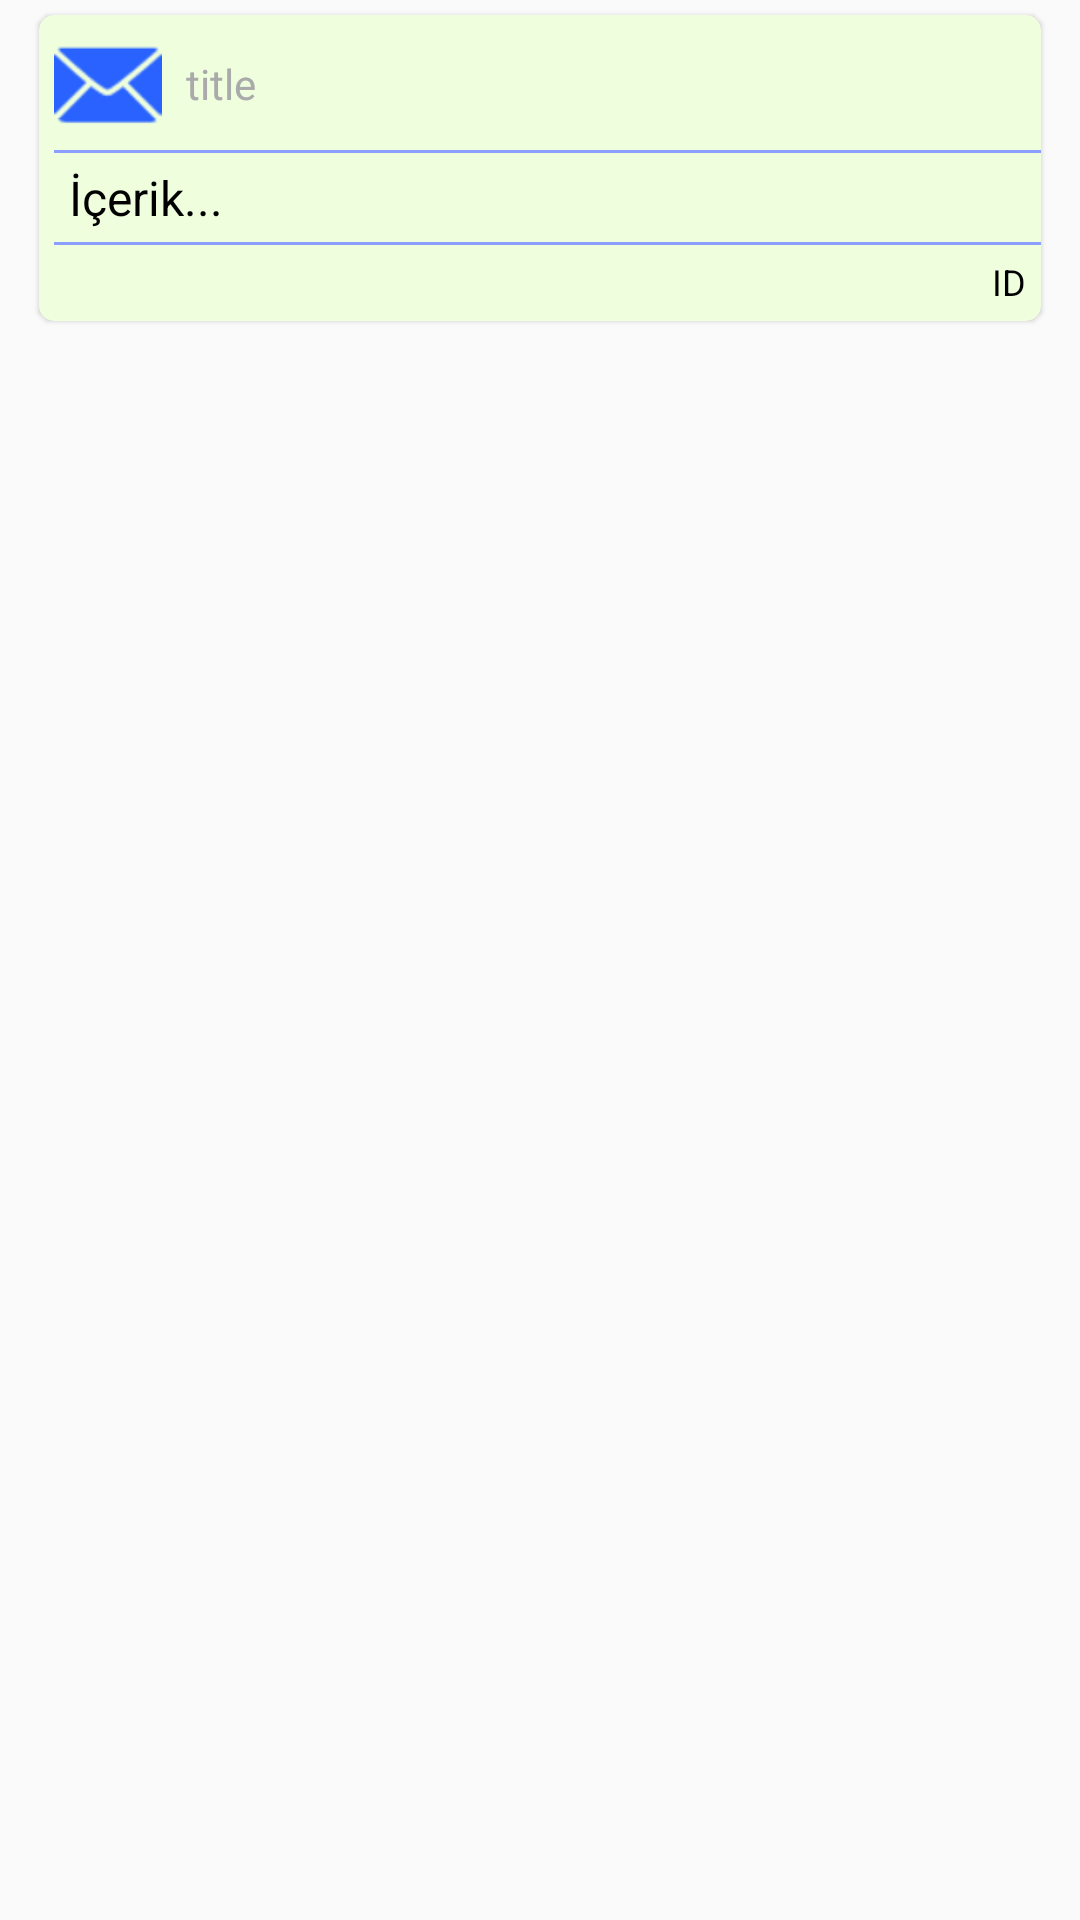

Layout XML and referenced resources for this Android screen:
<!-- AndroidManifest.xml: application theme AppTheme -->
<!-- res/layout/layout_posts_item.xml -->
<?xml version="1.0" encoding="utf-8"?>
<LinearLayout
    xmlns:android="http://schemas.android.com/apk/res/android"
    xmlns:app="http://schemas.android.com/apk/res-auto"
    android:id="@+id/lyt_parent"
    android:layout_width="match_parent"
    android:layout_height="wrap_content"
    android:gravity="start|left"
    android:orientation="horizontal"
    android:paddingLeft="10dp"
    android:paddingTop="2dp"
    android:paddingRight="10dp"
    android:paddingBottom="2dp">

    <androidx.cardview.widget.CardView
        android:id="@+id/cardViewPost"
        android:layout_width="match_parent"
        android:layout_height="wrap_content"
        android:layout_margin="3dp"
        android:layout_marginTop="8dp"
        android:minHeight="32dp"
        android:clickable="true"
        android:foreground="?android:attr/selectableItemBackground"
        app:cardBackgroundColor="#EFFFDE"
        app:cardCornerRadius="5dp"
        app:cardElevation="1dp"
        app:cardUseCompatPadding="false">

        <LinearLayout
            android:layout_width="match_parent"
            android:layout_height="match_parent"
            android:minWidth="180dp"
            android:orientation="vertical"
            android:paddingLeft="5dp"
            android:paddingTop="1dp"
            android:paddingBottom="5dp">

            <LinearLayout
                android:layout_width="match_parent"
                android:layout_height="match_parent"
                android:layout_marginTop="4dp">

                <androidx.constraintlayout.widget.ConstraintLayout
                    android:layout_width="match_parent"
                    android:layout_height="wrap_content"
                    android:baselineAligned="false">

                    <ImageView
                        android:id="@+id/imageViewUser"
                        android:layout_width="36dp"
                        android:layout_height="36dp"
                        android:src="@android:drawable/ic_dialog_email"
                        android:tint="#2962FF"
                        app:layout_constraintBottom_toBottomOf="parent"
                        app:layout_constraintStart_toStartOf="parent"
                        app:layout_constraintTop_toTopOf="parent" />


                    <TextView
                        android:id="@+id/textViewTitle"
                        android:layout_width="0dp"
                        android:layout_height="0dp"
                        android:layout_marginStart="8dp"
                        android:layout_marginTop="8dp"
                        android:layout_marginEnd="8dp"
                        android:layout_marginBottom="8dp"
                        android:gravity="center_vertical"
                        android:lines="1"
                        android:maxLines="2"
                        android:text="title"
                        android:textColor="@android:color/darker_gray"
                        app:layout_constraintBottom_toBottomOf="parent"
                        app:layout_constraintEnd_toEndOf="parent"
                        app:layout_constraintStart_toEndOf="@+id/imageViewUser"
                        app:layout_constraintTop_toTopOf="parent" />
                </androidx.constraintlayout.widget.ConstraintLayout>
            </LinearLayout>

            <View
                android:id="@+id/view3"
                android:layout_width="match_parent"
                android:layout_height="1dp"
                android:layout_marginTop="4dp"
                android:layout_marginBottom="4dp"
                android:background="#8C9EFF" />

            <TextView
                android:id="@+id/textViewBody"
                android:layout_width="wrap_content"
                android:layout_height="wrap_content"
                android:layout_marginLeft="5dp"
                android:layout_marginRight="5dp"
                android:text="İçerik..."
                android:textAppearance="@style/TextAppearance.AppCompat.Subhead"
                android:textColor="@android:color/black"
                android:textStyle="normal" />

            <View
                android:id="@+id/view4"
                android:layout_width="match_parent"
                android:layout_height="1dp"
                android:layout_marginTop="4dp"
                android:layout_marginBottom="4dp"
                android:background="#8C9EFF" />


            <LinearLayout
                android:layout_width="wrap_content"
                android:layout_height="wrap_content"
                android:layout_gravity="right|end"
                android:orientation="horizontal"
                android:paddingRight="5dp">

                <TextView
                    android:id="@+id/textViewId"
                    android:layout_width="wrap_content"
                    android:layout_height="wrap_content"
                    android:gravity="center"
                    android:text="ID"
                    android:textColor="@android:color/black"
                    android:textSize="12sp" />

            </LinearLayout>

        </LinearLayout>

    </androidx.cardview.widget.CardView>

</LinearLayout>
<!-- resources referenced by this layout -->
<resources>
  <style name="AppTheme" parent="Theme.AppCompat.Light.DarkActionBar">
          
          <item name="colorPrimary">@color/colorPrimary</item>
          <item name="colorPrimaryDark">@color/colorPrimaryDark</item>
          <item name="colorAccent">@color/colorAccent</item>
      </style>
  <color name="colorPrimary">#008577</color>
  <color name="colorPrimaryDark">#00574B</color>
  <color name="colorAccent">#D81B60</color>
</resources>
